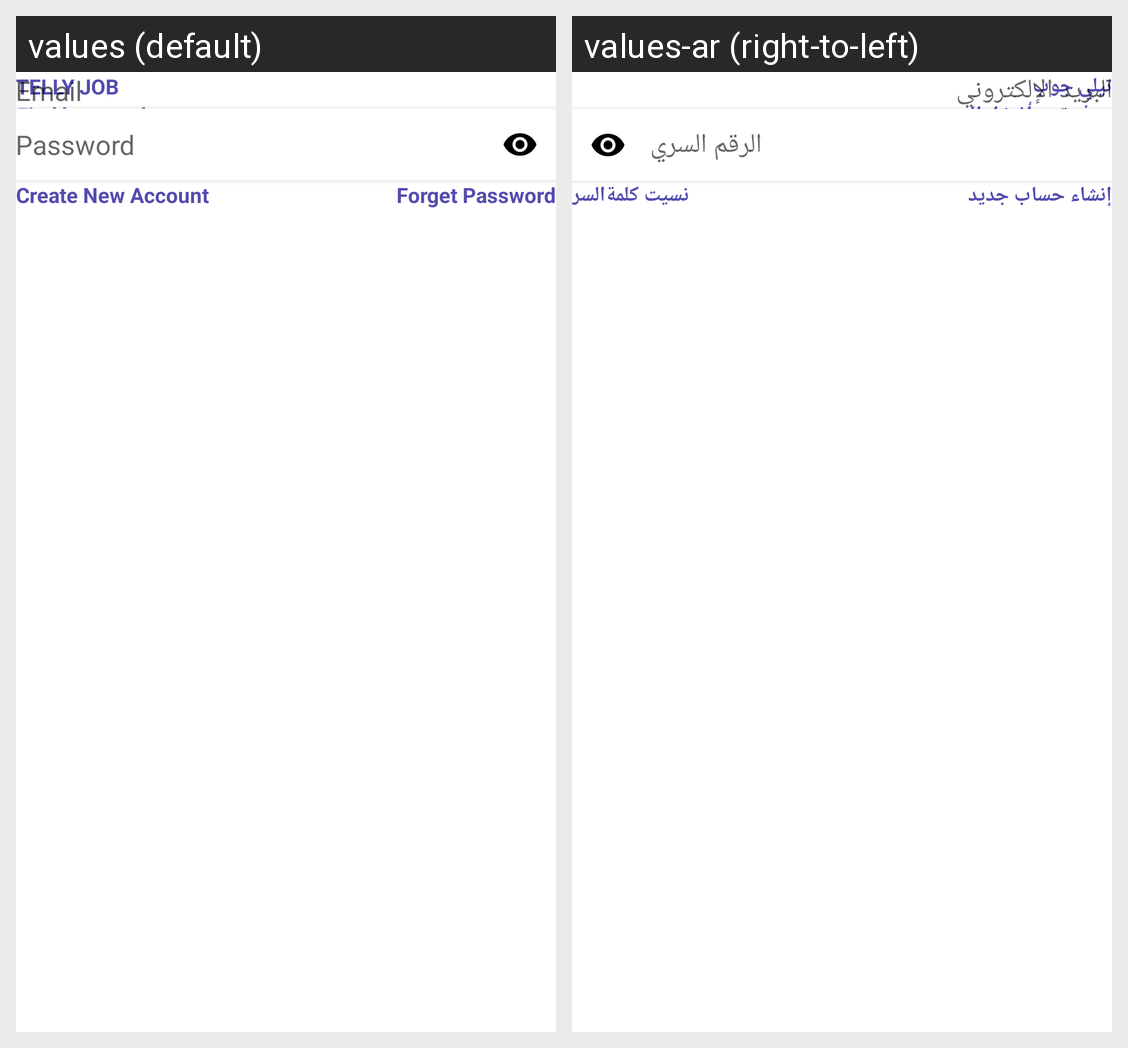

This grid shows one Android layout under two languages. Give, for every string resource on the screen, its name, the default text and each shown locale's text.
Android screen res/layout/activity_login.xml rendered under 2 locales, left to right: values (default), values-ar (right-to-left). Device: Nexus 5 (rendered at 1080×1920; each locale shown at half size, 540×960, under a caption strip naming it); theme Theme.SocialApp.
Strings drawn on this screen, with the default value and each locale's value (text and hints the layout hard-codes, and strings that could not be matched under every locale, appear in the picture but are not listed):

app_name
  values: Telly job
  values-ar: تيلي جوب

description
  values: Find best workers
  values-ar: سوف تجد أفضل المهن

email
  values: Email
  values-ar: البريد الإلكتروني

password
  values: Password
  values-ar: الرقم السري

create_new_account
  values: Create New Account
  values-ar: إنشاء حساب جديد

forget_password
  values: Forget Password
  values-ar: نسيت كلمةالسر
